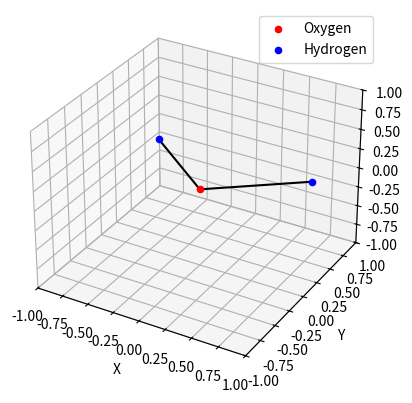

Source code (Python):
import matplotlib.pyplot as plt
from mpl_toolkits.mplot3d import Axes3D

# Define the coordinates of the atoms in the water molecule
oxygen = [0, 0, 0]
hydrogen1 = [-0.757, 0.586, 0]
hydrogen2 = [0.757, 0.586, 0]

# Create a 3D plot
fig = plt.figure()
ax = fig.add_subplot(111, projection='3d')

# Plot the atoms
ax.scatter(*oxygen, color='red', label='Oxygen')
ax.scatter(*hydrogen1, color='blue', label='Hydrogen')
ax.scatter(*hydrogen2, color='blue')

# Connect the atoms with lines to form the molecule
ax.plot([oxygen[0], hydrogen1[0]], [oxygen[1], hydrogen1[1]], [oxygen[2], hydrogen1[2]], color='black')
ax.plot([oxygen[0], hydrogen2[0]], [oxygen[1], hydrogen2[1]], [oxygen[2], hydrogen2[2]], color='black')

# Set axis labels
ax.set_xlabel('X')
ax.set_ylabel('Y')
ax.set_zlabel('Z')

# Set plot limits
ax.set_xlim([-1, 1])
ax.set_ylim([-1, 1])
ax.set_zlim([-1, 1])

# Add a legend
ax.legend()

# Show the plot
plt.show()
